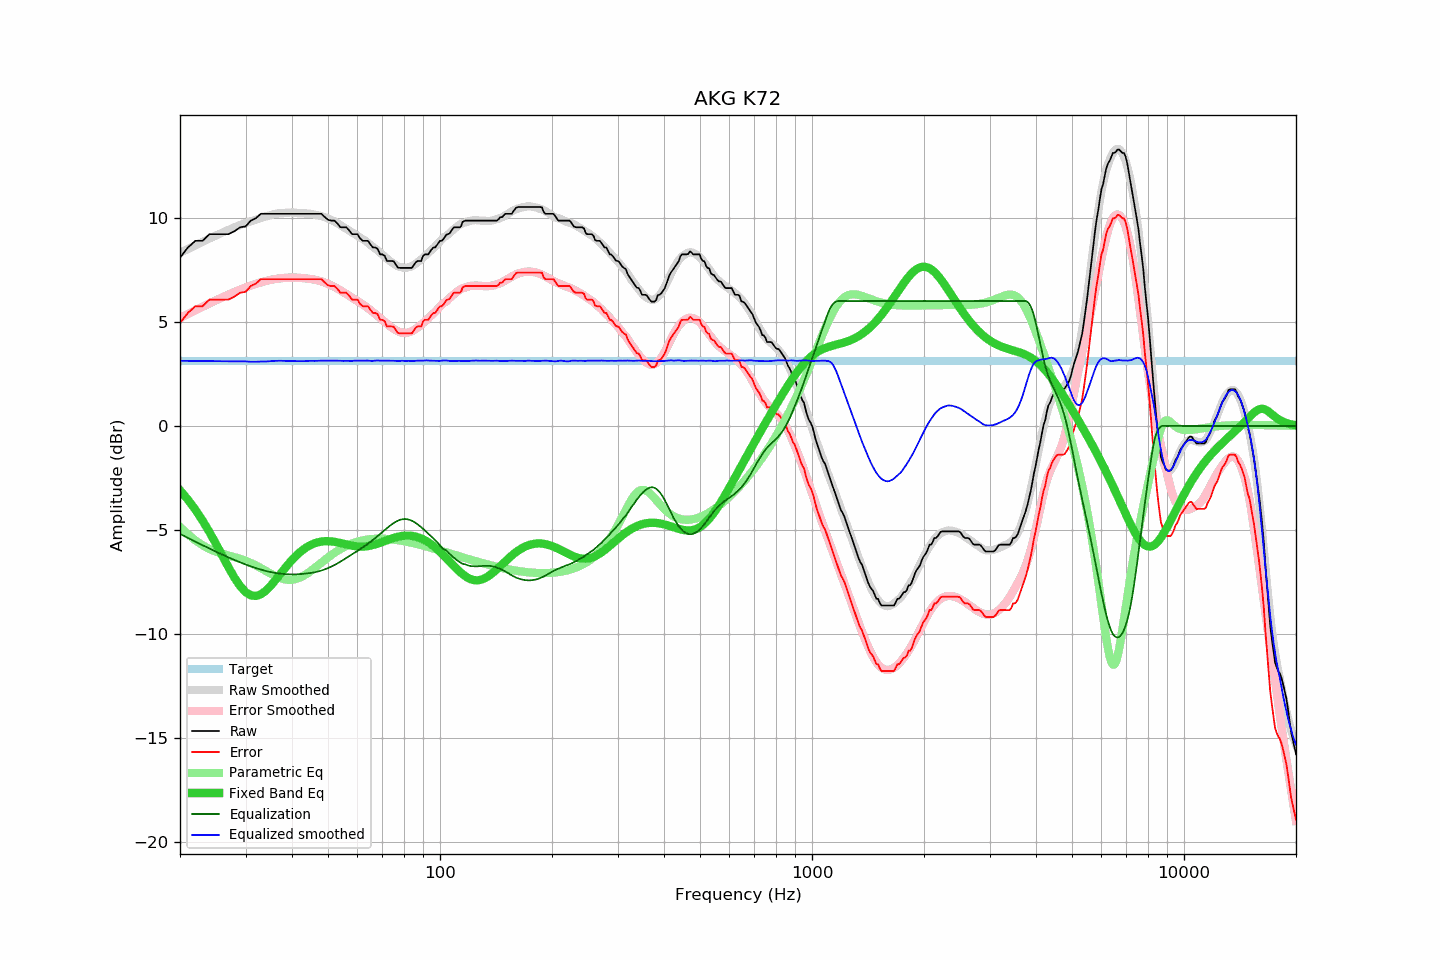

Source data for this figure (header and first rows):
frequency, raw, error, smoothed, error_smoothed, equalization, parametric_eq, equalized_raw, equalized_smoothed, target
20, 8.08, 4.94, 8.31, 5.18, -5.18, -3.09, 2.90, 3.13, 3.14
21, 8.57, 5.43, 8.50, 5.37, -5.37, -3.53, 3.20, 3.13, 3.14
22, 8.89, 5.75, 8.68, 5.55, -5.55, -4.02, 3.34, 3.12, 3.14
23, 8.89, 5.75, 8.84, 5.72, -5.72, -4.54, 3.17, 3.12, 3.14
24, 9.21, 6.07, 9.00, 5.89, -5.89, -5.10, 3.33, 3.11, 3.14
25, 9.21, 6.07, 9.15, 6.04, -6.04, -5.67, 3.17, 3.11, 3.14
26, 9.21, 6.07, 9.29, 6.18, -6.18, -6.24, 3.03, 3.11, 3.14
27, 9.21, 6.07, 9.42, 6.31, -6.31, -6.78, 2.90, 3.11, 3.14
28, 9.35, 6.21, 9.54, 6.43, -6.43, -7.28, 2.92, 3.11, 3.14
29, 9.54, 6.40, 9.65, 6.55, -6.55, -7.68, 3.00, 3.10, 3.14
30, 9.58, 6.44, 9.75, 6.65, -6.65, -7.97, 2.93, 3.10, 3.14
31, 9.86, 6.72, 9.82, 6.74, -6.74, -8.13, 3.12, 3.08, 3.14
32, 9.98, 6.84, 9.91, 6.82, -6.82, -8.16, 3.16, 3.08, 3.14
33, 10.19, 7.05, 9.99, 6.90, -6.90, -8.08, 3.30, 3.09, 3.14
34, 10.19, 7.05, 10.05, 6.96, -6.96, -7.91, 3.23, 3.10, 3.14
35, 10.19, 7.05, 10.13, 7.01, -7.01, -7.69, 3.18, 3.11, 3.14
36, 10.19, 7.05, 10.18, 7.05, -7.05, -7.43, 3.14, 3.13, 3.14
37, 10.19, 7.05, 10.22, 7.09, -7.09, -7.16, 3.11, 3.13, 3.14
38, 10.19, 7.05, 10.23, 7.11, -7.11, -6.90, 3.08, 3.13, 3.14
39, 10.19, 7.05, 10.24, 7.12, -7.12, -6.66, 3.07, 3.12, 3.14
40, 10.19, 7.05, 10.25, 7.13, -7.13, -6.43, 3.06, 3.13, 3.14
41, 10.19, 7.05, 10.24, 7.13, -7.13, -6.23, 3.07, 3.11, 3.14
42, 10.19, 7.05, 10.22, 7.11, -7.11, -6.06, 3.08, 3.11, 3.14
43, 10.19, 7.05, 10.21, 7.10, -7.10, -5.92, 3.09, 3.11, 3.14
44, 10.19, 7.05, 10.20, 7.08, -7.08, -5.80, 3.11, 3.12, 3.14
45, 10.19, 7.05, 10.18, 7.06, -7.06, -5.70, 3.14, 3.13, 3.14
46, 10.19, 7.05, 10.15, 7.03, -7.03, -5.63, 3.16, 3.13, 3.14
47, 10.19, 7.05, 10.12, 6.99, -6.99, -5.58, 3.20, 3.13, 3.14
48, 10.19, 7.05, 10.08, 6.94, -6.94, -5.55, 3.25, 3.14, 3.14
49, 10.03, 6.89, 10.02, 6.88, -6.88, -5.53, 3.15, 3.14, 3.14
50, 9.90, 6.76, 9.96, 6.82, -6.82, -5.53, 3.08, 3.13, 3.14
51, 9.86, 6.72, 9.89, 6.75, -6.75, -5.54, 3.11, 3.14, 3.14
52, 9.86, 6.72, 9.82, 6.68, -6.68, -5.56, 3.18, 3.14, 3.14
53, 9.72, 6.58, 9.73, 6.60, -6.60, -5.59, 3.12, 3.13, 3.14
54, 9.54, 6.40, 9.64, 6.51, -6.51, -5.62, 3.03, 3.13, 3.14
55, 9.54, 6.40, 9.55, 6.43, -6.43, -5.65, 3.12, 3.13, 3.14
56, 9.54, 6.40, 9.47, 6.34, -6.34, -5.69, 3.20, 3.13, 3.14
57, 9.39, 6.25, 9.38, 6.25, -6.25, -5.72, 3.14, 3.13, 3.14
58, 9.21, 6.07, 9.29, 6.17, -6.17, -5.75, 3.05, 3.12, 3.14
59, 9.21, 6.07, 9.22, 6.08, -6.08, -5.77, 3.13, 3.14, 3.14
60, 9.21, 6.07, 9.14, 6.00, -6.00, -5.78, 3.21, 3.14, 3.14
61, 9.00, 5.86, 9.05, 5.92, -5.92, -5.79, 3.09, 3.13, 3.14
62, 8.89, 5.75, 8.97, 5.83, -5.83, -5.79, 3.06, 3.14, 3.14
63, 8.89, 5.75, 8.89, 5.74, -5.74, -5.78, 3.15, 3.14, 3.14
64, 8.89, 5.75, 8.80, 5.66, -5.66, -5.77, 3.24, 3.14, 3.14
65, 8.72, 5.58, 8.69, 5.57, -5.57, -5.75, 3.16, 3.13, 3.14
66, 8.57, 5.43, 8.60, 5.47, -5.47, -5.72, 3.10, 3.13, 3.14
67, 8.57, 5.43, 8.52, 5.38, -5.38, -5.68, 3.19, 3.14, 3.14
68, 8.50, 5.36, 8.43, 5.28, -5.28, -5.65, 3.22, 3.14, 3.14
69, 8.24, 5.10, 8.33, 5.19, -5.19, -5.61, 3.05, 3.14, 3.14
70, 8.24, 5.10, 8.23, 5.09, -5.09, -5.57, 3.15, 3.14, 3.14
71, 8.17, 5.03, 8.14, 5.00, -5.00, -5.53, 3.17, 3.14, 3.14
72, 7.92, 4.78, 8.04, 4.91, -4.91, -5.49, 3.02, 3.14, 3.14
73, 7.92, 4.78, 7.95, 4.82, -4.82, -5.45, 3.10, 3.13, 3.14
74, 7.92, 4.78, 7.87, 4.74, -4.74, -5.41, 3.18, 3.13, 3.14
75, 7.91, 4.77, 7.80, 4.67, -4.67, -5.38, 3.24, 3.13, 3.14
76, 7.76, 4.62, 7.73, 4.60, -4.60, -5.35, 3.16, 3.13, 3.14
77, 7.61, 4.47, 7.67, 4.55, -4.55, -5.32, 3.06, 3.12, 3.14
78, 7.59, 4.45, 7.63, 4.51, -4.51, -5.30, 3.08, 3.12, 3.14
79, 7.59, 4.45, 7.62, 4.48, -4.48, -5.28, 3.11, 3.14, 3.14
... 553 more rows
